2-way image classification set "dataset" from GitHub (ivanarturo96/SRB_CNN_detection); label vocabulary: NO SRB, SRB.

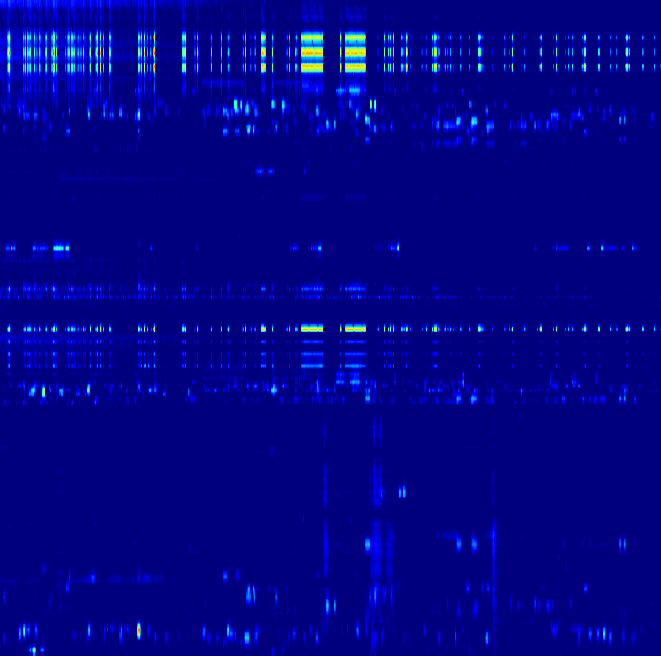
Label: SRB

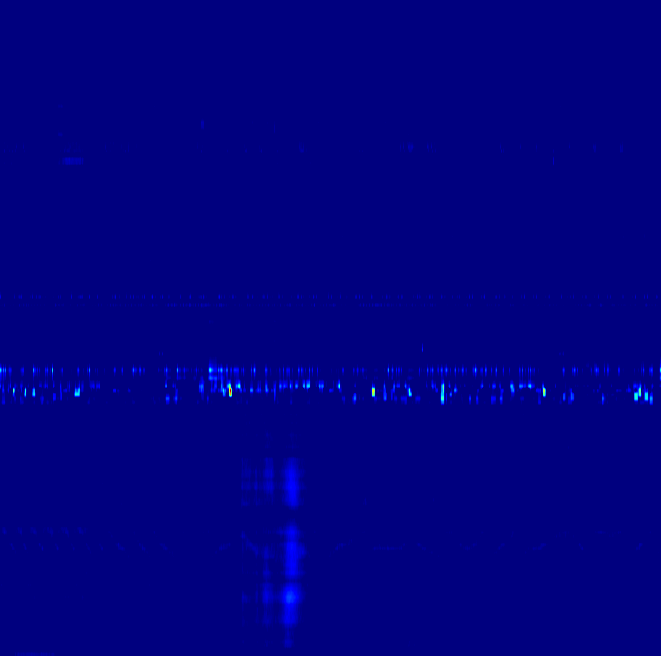
Label: SRB

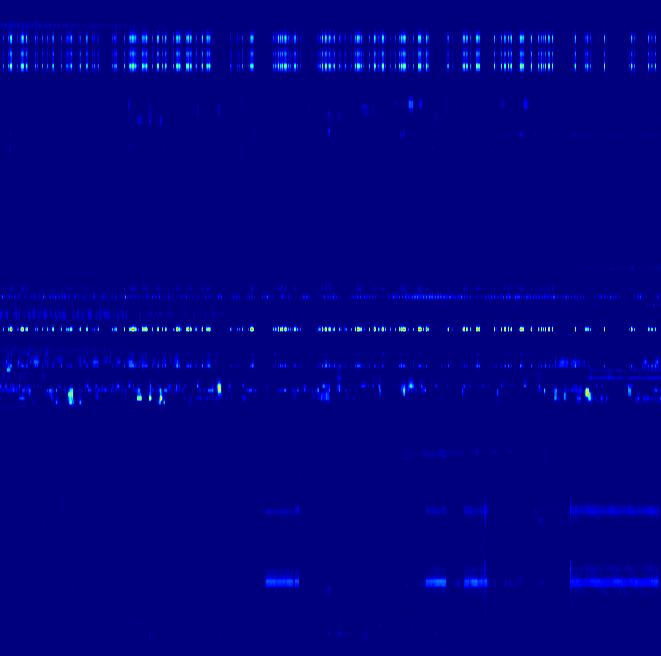
Label: NO SRB

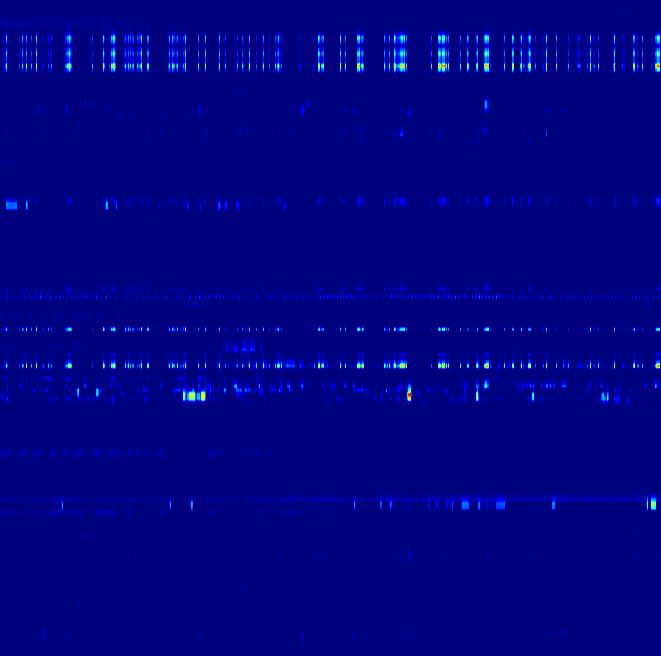
Label: NO SRB

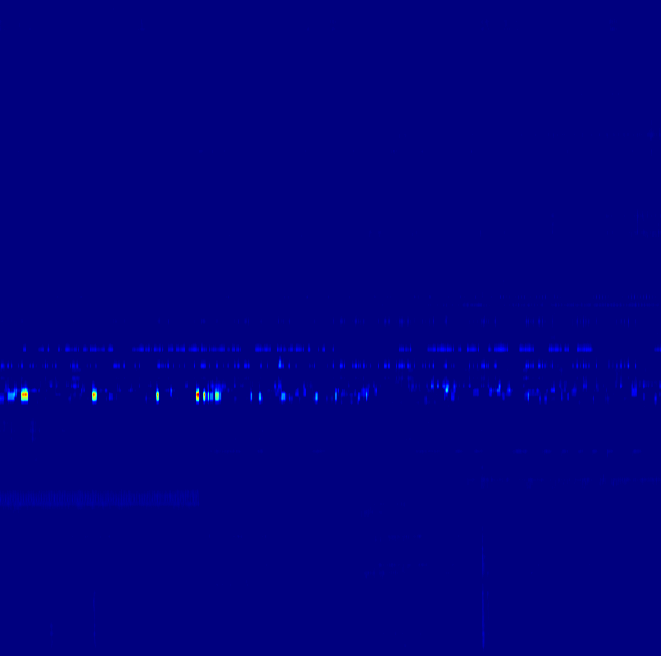
Label: SRB

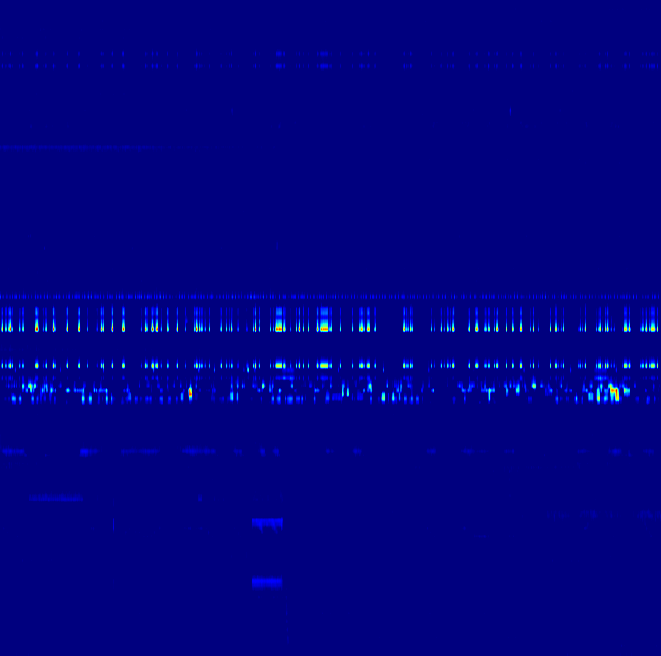
Label: NO SRB
